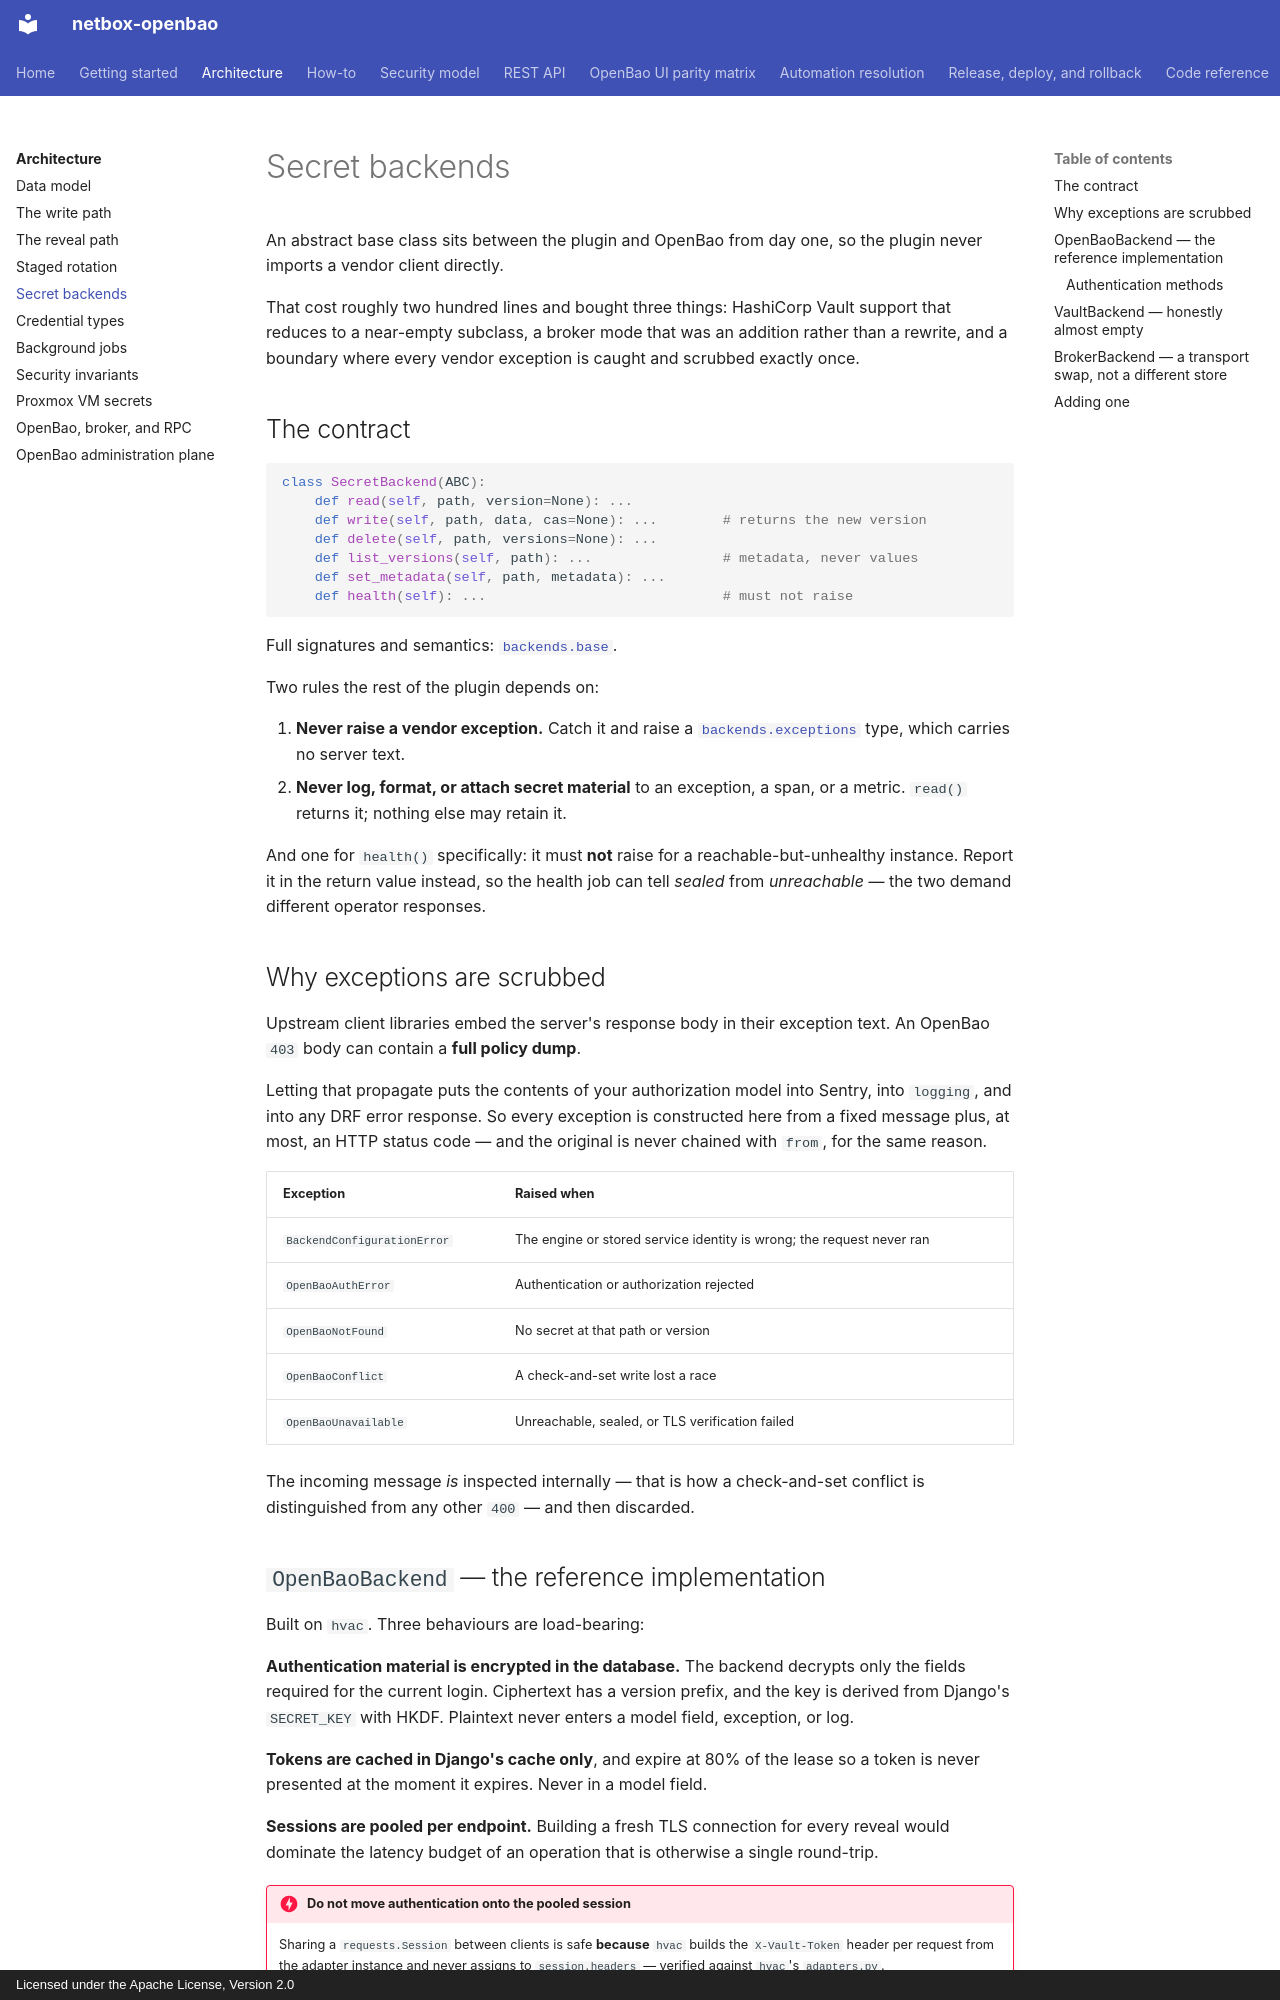

repository: emersonfelipesp/netbox-openbao · page: architecture/backends/index.html · generator: mkdocs · copyright: Licensed under the Apache License, Version 2.0

# Secret backends

An abstract base class sits between the plugin and OpenBao from day one, so the
plugin never imports a vendor client directly.

That cost roughly two hundred lines and bought three things: HashiCorp Vault
support that reduces to a near-empty subclass, a broker mode that was an
addition rather than a rewrite, and a boundary where every vendor exception is
caught and scrubbed exactly once.

## The contract

```python
class SecretBackend(ABC):
    def read(self, path, version=None): ...
    def write(self, path, data, cas=None): ...        # returns the new version
    def delete(self, path, versions=None): ...
    def list_versions(self, path): ...                # metadata, never values
    def set_metadata(self, path, metadata): ...
    def health(self): ...                             # must not raise
```

Full signatures and semantics: [`backends.base`](../reference/backends/base.md).

Two rules the rest of the plugin depends on:

1. **Never raise a vendor exception.** Catch it and raise a
   [`backends.exceptions`](../reference/backends/exceptions.md) type, which
   carries no server text.
2. **Never log, format, or attach secret material** to an exception, a span, or
   a metric. `read()` returns it; nothing else may retain it.

And one for `health()` specifically: it must **not** raise for a
reachable-but-unhealthy instance. Report it in the return value instead, so the
health job can tell *sealed* from *unreachable* — the two demand different
operator responses.

## Why exceptions are scrubbed

Upstream client libraries embed the server's response body in their exception
text. An OpenBao `403` body can contain a **full policy dump**.

Letting that propagate puts the contents of your authorization model into
Sentry, into `logging`, and into any DRF error response. So every exception is
constructed here from a fixed message plus, at most, an HTTP status code — and
the original is never chained with `from`, for the same reason.

| Exception | Raised when |
|---|---|
| `BackendConfigurationError` | The engine or stored service identity is wrong; the request never ran |
| `OpenBaoAuthError` | Authentication or authorization rejected |
| `OpenBaoNotFound` | No secret at that path or version |
| `OpenBaoConflict` | A check-and-set write lost a race |
| `OpenBaoUnavailable` | Unreachable, sealed, or TLS verification failed |

The incoming message *is* inspected internally — that is how a check-and-set
conflict is distinguished from any other `400` — and then discarded.

## `OpenBaoBackend` — the reference implementation

Built on `hvac`. Three behaviours are load-bearing:

**Authentication material is encrypted in the database.** The backend decrypts
only the fields required for the current login. Ciphertext has a version prefix,
and the key is derived from Django's `SECRET_KEY` with HKDF. Plaintext never
enters a model field, exception, or log.

**Tokens are cached in Django's cache only**, and expire at 80% of the lease so
a token is never presented at the moment it expires. Never in a model field.

**Sessions are pooled per endpoint.** Building a fresh TLS connection for every
reveal would dominate the latency budget of an operation that is otherwise a
single round-trip.

!!! danger "Do not move authentication onto the pooled session"

    Sharing a `requests.Session` between clients is safe **because** `hvac`
    builds the `X-Vault-Token` header per request from the adapter instance and
    never assigns to `session.headers` — verified against `hvac`'s
    `adapters.py`.

    If that ever changed, two policy tiers pointed at the same engine URL would
    share a session and one tier's token could be sent with the other tier's
    request. That is a cross-tier credential disclosure, from an optimisation
    that looks harmless.
